The GitHub repository nicolawatt/ENG5337 contains a labelled image folder "dataset" with 6 categories: horizontal, junction, left, no line, right, vertical. Examples follow, each with its label.

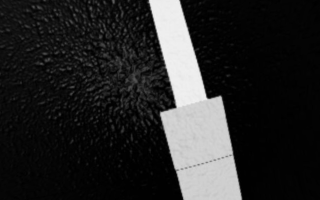
Label: vertical

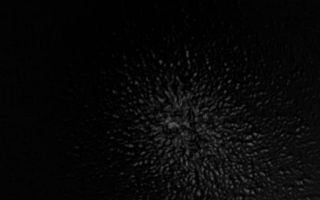
Label: no line

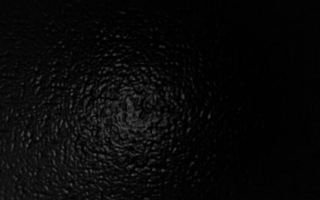
Label: no line

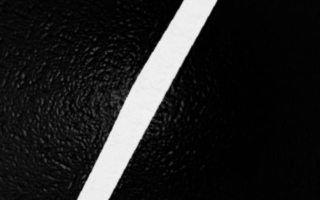
Label: right

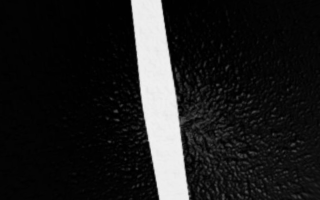
Label: vertical

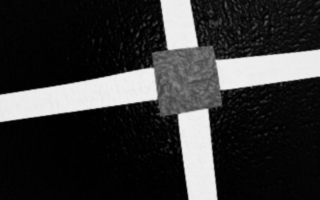
Label: junction
